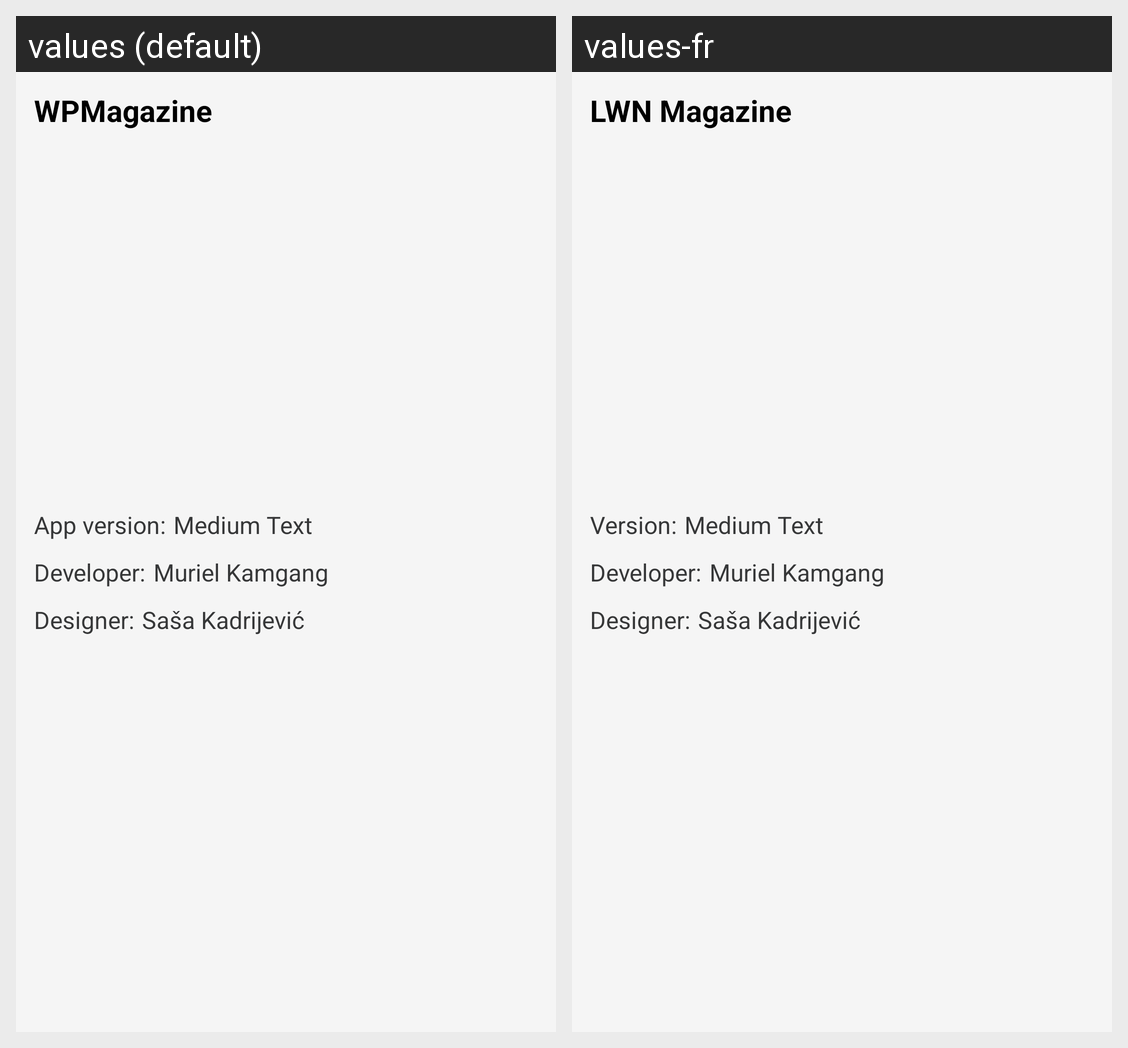

Translations of the strings shown on this Android screen, per locale in the grid:
Android screen res/layout/layout_about.xml rendered under 2 locales, left to right: values (default), values-fr. Device: Nexus 5 (rendered at 1080×1920; each locale shown at half size, 540×960, under a caption strip naming it); theme AppTheme.
Strings drawn on this screen, with the default value and each locale's value (text and hints the layout hard-codes, and strings that could not be matched under every locale, appear in the picture but are not listed):

app_name
  values: WPMagazine
  values-fr: LWN Magazine

version
  values: App version:
  values-fr: Version:

developer
  values: Developer:
  values-fr: Developer:

muriel_kamgang
  values: Muriel Kamgang
  values-fr: Muriel Kamgang

designer
  values: Designer:
  values-fr: Designer:

sasa
  values: Saša Kadrijević
  values-fr: Saša Kadrijević
